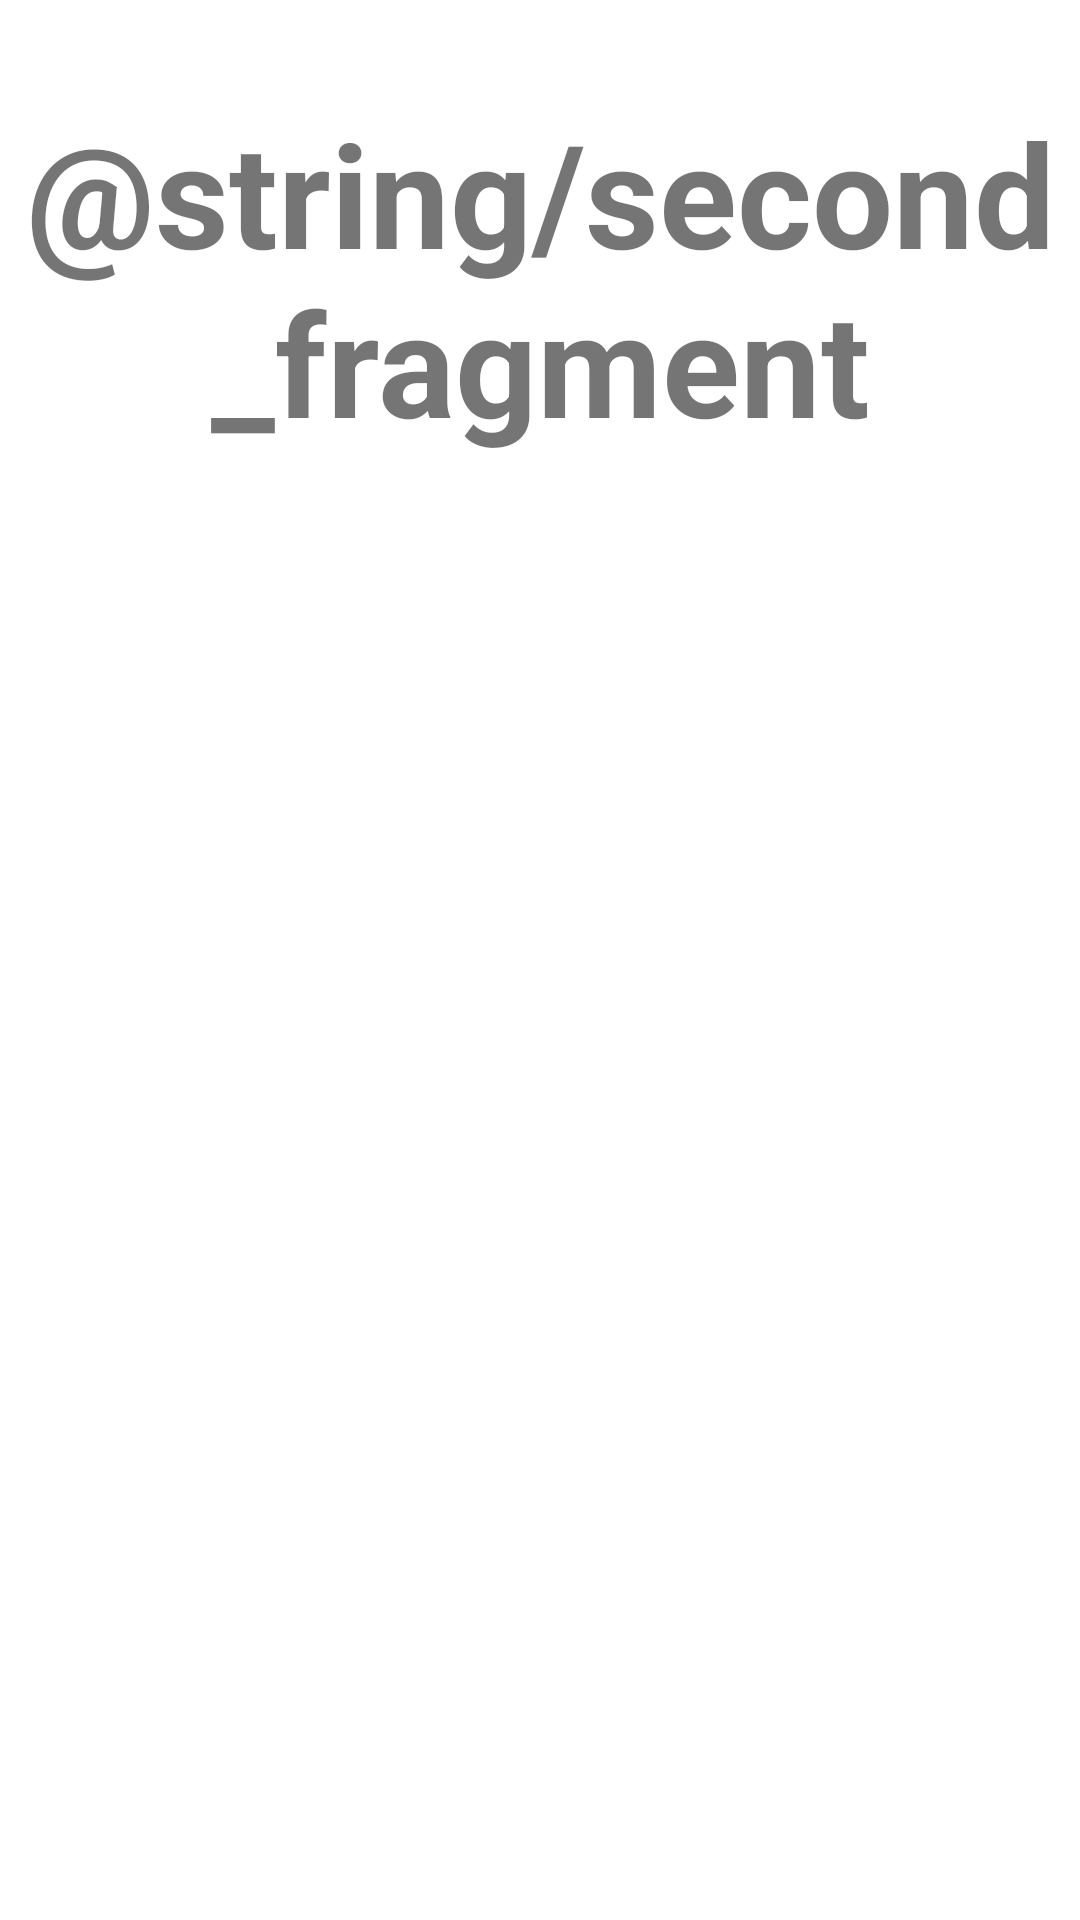

Android layout source for this screen:
<!-- AndroidManifest.xml: application theme Theme.5PR -->
<!-- res/layout/fragment_second.xml -->
<?xml version="1.0" encoding="utf-8"?>
<androidx.constraintlayout.widget.ConstraintLayout xmlns:android="http://schemas.android.com/apk/res/android"
    xmlns:app="http://schemas.android.com/apk/res-auto"
    xmlns:tools="http://schemas.android.com/tools"
    android:layout_width="match_parent"
    android:layout_height="match_parent"
    tools:context=".SecondFragment">

    <TextView
        android:id="@+id/titleTextView2"
        android:layout_width="wrap_content"
        android:layout_height="wrap_content"
        android:layout_marginTop="32dp"
        android:text="@string/second_fragment"
        android:textAlignment="center"
        android:textSize="48sp"
        android:textStyle="bold"
        app:layout_constraintEnd_toEndOf="parent"
        app:layout_constraintStart_toStartOf="parent"
        app:layout_constraintTop_toTopOf="parent" />

    <TextView
        android:id="@+id/nameTextView"
        android:layout_width="wrap_content"
        android:layout_height="wrap_content"
        android:textAlignment="center"
        android:textSize="48sp"
        app:layout_constraintBottom_toBottomOf="parent"
        app:layout_constraintEnd_toEndOf="parent"
        app:layout_constraintStart_toStartOf="parent"
        app:layout_constraintTop_toTopOf="parent" />
</androidx.constraintlayout.widget.ConstraintLayout>
<!-- resources referenced by this layout -->
<resources>
  <style name="Theme.5PR" parent="Theme.MaterialComponents.DayNight.DarkActionBar">
          
          <item name="colorPrimary">@color/purple_500</item>
          <item name="colorPrimaryVariant">@color/purple_700</item>
          <item name="colorOnPrimary">@color/white</item>
          
          <item name="colorSecondary">@color/teal_200</item>
          <item name="colorSecondaryVariant">@color/teal_700</item>
          <item name="colorOnSecondary">@color/black</item>
          
          <item name="android:statusBarColor">?attr/colorPrimaryVariant</item>
          
      </style>
  <!-- not gathered from this repository: default colours our renderer supplied (Android Studio template values) -->
  <color name="purple_500">#FF6200EE</color>
  <color name="purple_700">#FF3700B3</color>
  <color name="teal_200">#FF03DAC5</color>
  <color name="teal_700">#FF018786</color>
  <color name="black">#FF000000</color>
  <color name="white">#FFFFFFFF</color>
</resources>
